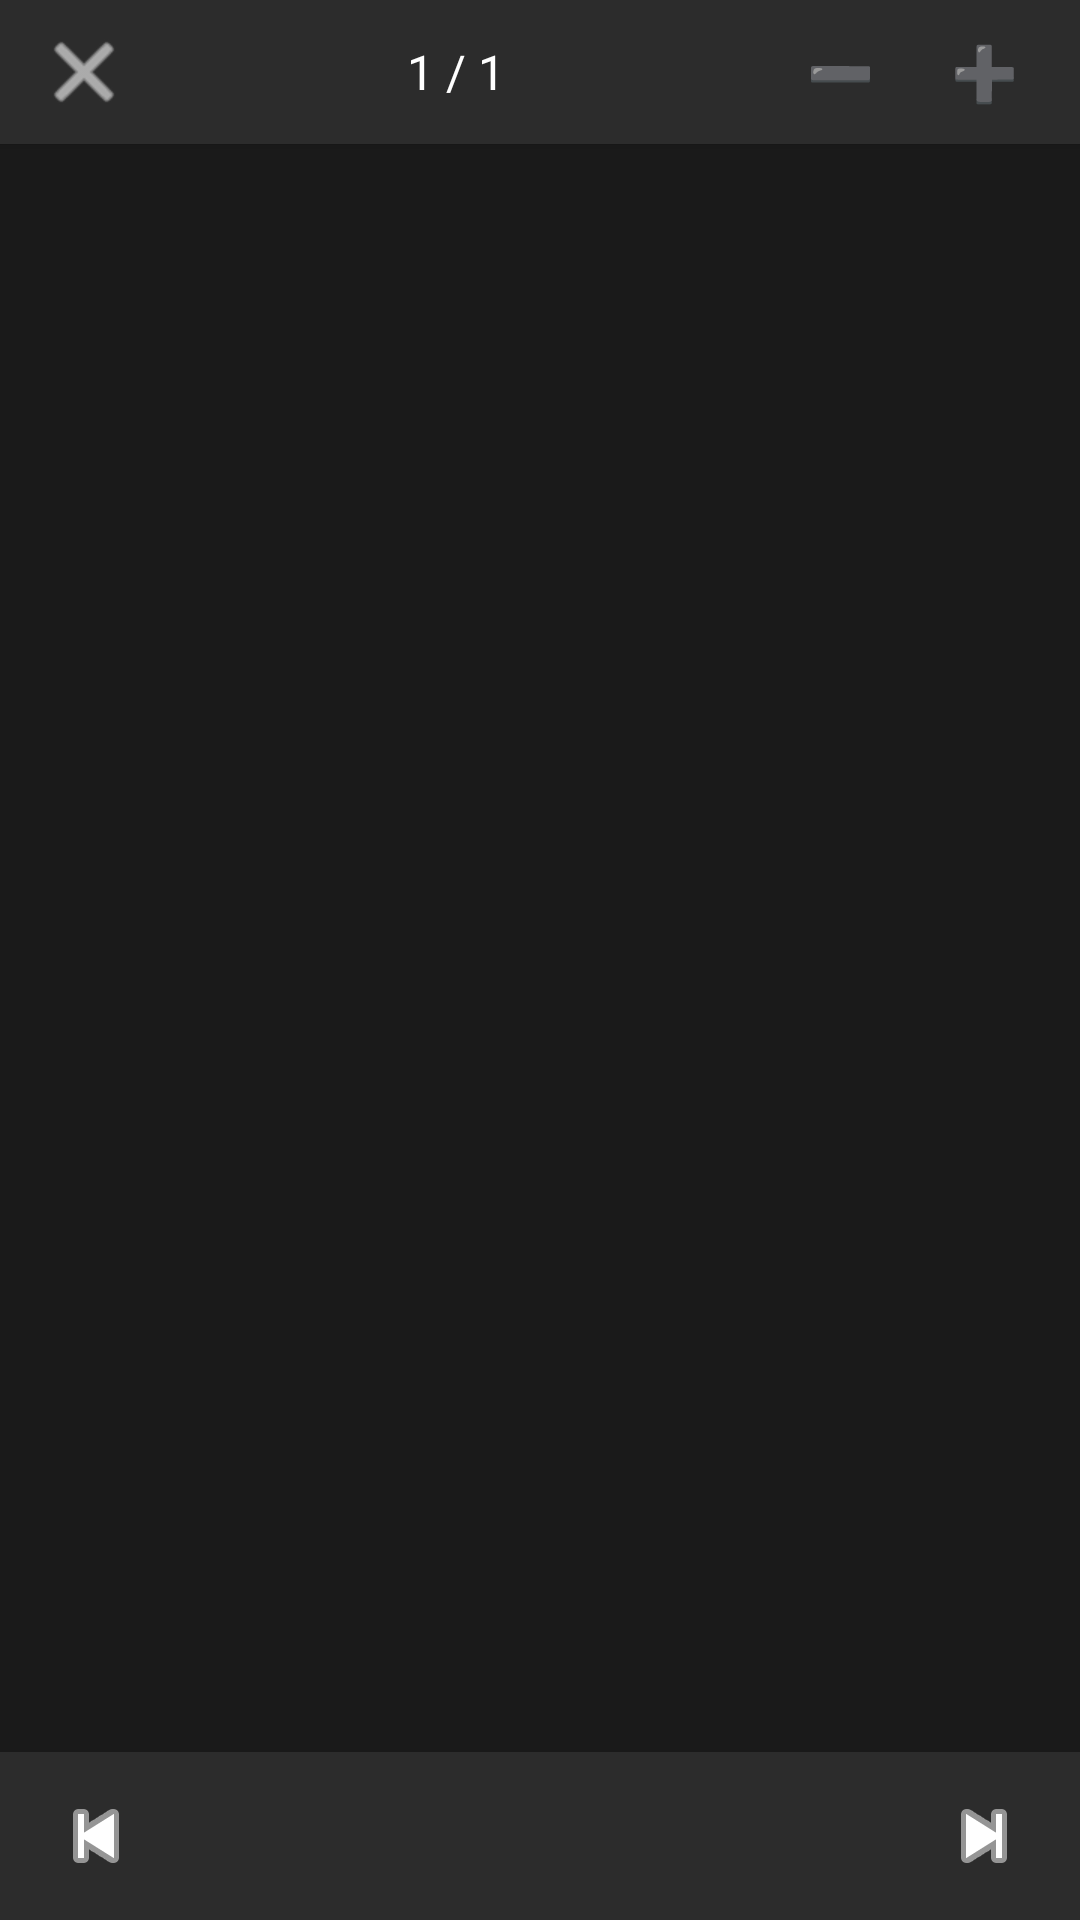

Produce the Android XML layout that renders to this screen, including the resource entries it uses.
<!-- AndroidManifest.xml: activity theme Theme.OpenClaw.Fullscreen -->
<!-- res/layout/activity_pdf_viewer.xml -->
<?xml version="1.0" encoding="utf-8"?>
<LinearLayout xmlns:android="http://schemas.android.com/apk/res/android"
    xmlns:app="http://schemas.android.com/apk/res-auto"
    android:layout_width="match_parent"
    android:layout_height="match_parent"
    android:orientation="vertical"
    android:background="#1A1A1A">

    
    <LinearLayout
        android:layout_width="match_parent"
        android:layout_height="48dp"
        android:orientation="horizontal"
        android:background="#2C2C2C"
        android:elevation="2dp"
        android:gravity="center_vertical"
        android:paddingStart="8dp"
        android:paddingEnd="8dp">

        <ImageButton
            android:id="@+id/btnClose"
            android:layout_width="40dp"
            android:layout_height="40dp"
            android:src="@android:drawable/ic_menu_close_clear_cancel"
            android:background="?attr/selectableItemBackgroundBorderless"
            android:contentDescription="Close"
            app:tint="#FFFFFF" />

        <TextView
            android:id="@+id/tvPageInfo"
            android:layout_width="0dp"
            android:layout_height="wrap_content"
            android:layout_weight="1"
            android:text="1 / 1"
            android:textColor="#FFFFFF"
            android:textSize="16sp"
            android:gravity="center" />

        <Button
            android:id="@+id/btnZoomOut"
            android:layout_width="48dp"
            android:layout_height="36dp"
            android:text="➖"
            android:textSize="18sp"
            android:background="?attr/selectableItemBackgroundBorderless"
            android:contentDescription="Zoom Out"
            android:textColor="#FFFFFF" />

        <Button
            android:id="@+id/btnZoomIn"
            android:layout_width="48dp"
            android:layout_height="36dp"
            android:text="➕"
            android:textSize="18sp"
            android:background="?attr/selectableItemBackgroundBorderless"
            android:contentDescription="Zoom In"
            android:textColor="#FFFFFF" />
    </LinearLayout>

    
    <HorizontalScrollView
        android:layout_width="match_parent"
        android:layout_height="0dp"
        android:layout_weight="1"
        android:fillViewport="true">

        <ScrollView
            android:layout_width="match_parent"
            android:layout_height="wrap_content"
            android:fillViewport="true">

            <ImageView
                android:id="@+id/ivPdfPage"
                android:layout_width="wrap_content"
                android:layout_height="wrap_content"
                android:scaleType="fitCenter"
                android:adjustViewBounds="true"
                android:background="#000000" />
        </ScrollView>
    </HorizontalScrollView>

    
    <LinearLayout
        android:layout_width="match_parent"
        android:layout_height="56dp"
        android:orientation="horizontal"
        android:background="#2C2C2C"
        android:elevation="4dp"
        android:gravity="center">

        <ImageButton
            android:id="@+id/btnPrev"
            android:layout_width="64dp"
            android:layout_height="48dp"
            android:src="@android:drawable/ic_media_previous"
            android:background="?attr/selectableItemBackgroundBorderless"
            android:contentDescription="Previous Page"
            app:tint="#FFFFFF" />

        <View
            android:layout_width="0dp"
            android:layout_height="0dp"
            android:layout_weight="1" />

        <ImageButton
            android:id="@+id/btnNext"
            android:layout_width="64dp"
            android:layout_height="48dp"
            android:src="@android:drawable/ic_media_next"
            android:background="?attr/selectableItemBackgroundBorderless"
            android:contentDescription="Next Page"
            app:tint="#FFFFFF" />
    </LinearLayout>

</LinearLayout>
<!-- resources referenced by this layout -->
<resources>
  <style name="Theme.OpenClaw.Fullscreen" parent="Theme.Material3.DayNight.NoActionBar">
          <item name="android:windowFullscreen">true</item>
          <item name="android:windowBackground">@android:color/black</item>
          <item name="android:statusBarColor">@android:color/transparent</item>
          <item name="android:navigationBarColor">@android:color/transparent</item>
      </style>
</resources>
